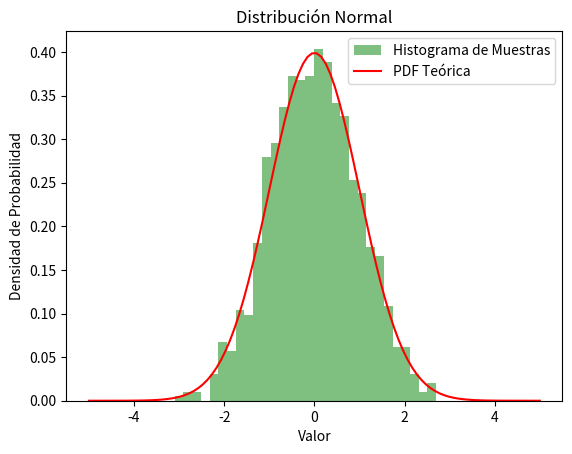

Recreate this plot in Python.
# [redacted]

import numpy as np
import matplotlib.pyplot as plt
from scipy.stats import norm

# Parámetros de la distribución normal
mean = 0  # Media de la distribución normal
std_dev = 1  # Desviación estándar de la distribución normal

# Generar muestras aleatorias de una distribución normal
samples = np.random.normal(mean, std_dev, 1000)  # Genera 1000 muestras

# Calcular la función de densidad de probabilidad (PDF) teórica
x = np.linspace(-5, 5, 100)  # Crear un rango de valores de -5 a 5
pdf = norm.pdf(x, mean, std_dev)  # Calcula la PDF teórica para esos valores

# Trama del histograma de las muestras aleatorias
plt.hist(samples, bins=30, density=True, alpha=0.5, color='g', label='Histograma de Muestras')
# `bins=30` especifica el número de intervalos en el histograma
# `density=True` normaliza el histograma para que el área total sea 1
# `alpha=0.5` establece la transparencia del histograma

# Trama de la función de densidad de probabilidad (PDF) teórica
plt.plot(x, pdf, color='r', label='PDF Teórica')  # Traza la PDF en rojo

# Etiquetas y leyenda
plt.xlabel('Valor')  # Etiqueta para el eje x
plt.ylabel('Densidad de Probabilidad')  # Etiqueta para el eje y
plt.title('Distribución Normal')  # Título de la gráfica
plt.legend()  # Muestra la leyenda en la gráfica

# Mostrar la gráfica
plt.show()  # Renderiza y muestra la gráfica
